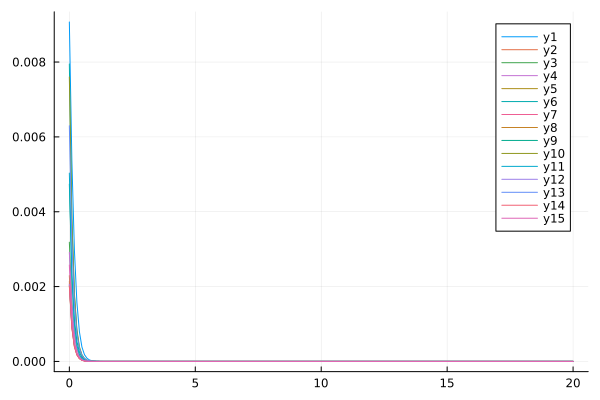

The file beside this chart, header and first rows:
flowtime, whM1R1, whM1R2, whM1R3, whM1R4, whM1R5, whM1R6, whM1R7, whM1R8, whM1R9, whM1R10, whM1R11, whM1R12, whM1R13, whM1R14, whM1R15
0.0, 0.009071, 0.002138, 0.003186, 0.002914, 0.002029, 0.00795, 0.002077, 0.002293, 0.004739, 0.007601, 0.005034, 0.002055, 0.006298, 0.002013, 0.002576
0.1, 0.005375, 0.0009803, 0.001583, 0.001534, 0.0009165, 0.00382, 0.0009343, 0.001048, 0.002324, 0.003793, 0.002272, 0.0009735, 0.003176, 0.0008953, 0.001187
0.2, 0.00299, 0.0004417, 0.0007525, 0.000737, 0.0004077, 0.001767, 0.0004126, 0.0004687, 0.001117, 0.001823, 0.001001, 0.0004503, 0.001555, 0.0003929, 0.0005258
0.3, 0.001575, 0.0001968, 0.0003467, 0.0003334, 0.0001795, 0.0007951, 0.00018, 0.0002066, 0.0005313, 0.0008535, 0.0004338, 0.0002051, 0.0007443, 0.0001708, 0.0002258
0.4, 0.0007919, 8.700652808825562e-5, 0.0001564, 0.0001447, 7.844324599896733e-5, 0.0003522, 7.779595914577829e-5, 9.012375944703783e-5, 0.0002513, 0.0003928, 0.0001859, 9.259692853397018e-5, 0.0003507, 7.374662130896984e-5, 9.449618685728511e-5
0.5, 0.0003841, 3.827583294929963e-5, 6.974354062649497e-5, 6.105509820056528e-5, 3.408157179334874e-5, 0.000155, 3.339029152628109e-5, 3.9032822049885975e-5, 0.0001188, 0.000179, 7.912854918789621e-5, 4.1565264616754086e-5, 0.0001638, 3.165320952593294e-5, 3.860819522499027e-5
0.6, 0.0001816, 1.677391789852842e-5, 3.091010046219238e-5, 2.5219096103451135e-5, 1.4729293704015255e-5, 6.820543773662749e-5, 1.4237270776871605e-5, 1.6804214529455968e-5, 5.624483253291041e-5, 8.119382591142093e-5, 3.35821040972376e-5, 1.8599175808011896e-5, 7.61916237748895e-5, 1.3503477219022426e-5, 1.5384332377796697e-5
0.7, 8.449698012181394e-5, 7.326573930936689e-6, 1.3676388254740411e-5, 1.023605132294816e-5, 6.330484038634909e-6, 3.0163974214726244e-5, 6.027886726904867e-6, 7.193778559165388e-6, 2.6719023530878878e-5, 3.681085088012648e-5, 1.4234690165925396e-5, 8.308675441813434e-6, 3.5424720336546906e-5, 5.720252560067816e-6, 5.945137689327349e-6
0.8, 3.902341699569425e-5, 3.189432652337361e-6, 6.057185559124564e-6, 4.083765194571488e-6, 2.703380994262508e-6, 1.3437812128386171e-5, 2.5306731751736227e-6, 3.0609427233379114e-6, 1.2745543602455551e-5, 1.6719987298539764e-5, 6.031471551808243e-6, 3.708933646554088e-6, 1.650268338346316e-5, 2.4020437251372343e-6, 2.2001665765933703e-6
0.9, 1.7992497652093975e-5, 1.3832137244234622e-6, 2.6896054955817763e-6, 1.59677570113489e-6, 1.1453883934601841e-6, 6.037640169315659e-6, 1.0510744749512164e-6, 1.293068857143157e-6, 6.10736264311027e-6, 7.620991101448922e-6, 2.5547938194466077e-6, 1.6553917326400316e-6, 7.714618766426282e-6, 9.972591581591292e-7, 7.593146308952667e-7
1.0, 8.316161469154765e-6, 5.971716376700981e-7, 1.1984366636078261e-6, 6.077032640038636e-7, 4.804269984998632e-7, 2.7369785085476036e-6, 4.3035851532923166e-7, 5.413229967143175e-7, 2.940009028974706e-6, 3.4894117131531055e-6, 1.0812283532460228e-6, 7.390141316696386e-7, 3.622314044714235e-6, 4.0777778752836256e-7, 2.2911968391588396e-7
1.1, 3.8632121312902365e-6, 2.563698658504299e-7, 5.361174482318687e-7, 2.2215831789600586e-7, 1.9886992994832217e-7, 1.2516985514950801e-6, 1.727894705117332e-7, 2.2396453388386023e-7, 1.4217428824744998e-6, 1.6059810979859937e-6, 4.567638664996674e-7, 3.300806243459087e-7, 1.7092033889073155e-6, 1.6326963903509836e-7, 4.784584321271625e-8
1.2, 1.8064275886935134e-6, 1.0928107792959339e-7, 2.4084143165658726e-7, 7.598927861575074e-8, 8.086875010233454e-8, 5.77301380177804e-7, 6.746064844913212e-8, 9.121508716429146e-8, 6.905822149495562e-7, 7.43279786330255e-7, 1.9235456731147823e-7, 1.475343233756712e-7, 8.106756971801943e-7, 6.342162025300904e-8, -5.764732921623415e-9
1.3, 8.508695515117416e-7, 4.615929657007402e-8, 1.0866423910805666e-7, 2.2865100819727486e-8, 3.207725402128665e-8, 2.6839998308620756e-7, 2.524757537270919e-8, 3.6351880401909684e-8, 3.3686867135150885e-7, 3.460175141973385e-7, 8.06136706991411e-8, 6.600182426389507e-8, 3.8652946368544285e-7, 2.3520339009555207e-8, -1.6152541390454023e-8
1.4, 4.0381556133620105e-7, 1.9266828535776458e-8, 4.9245421264001595e-8, 4.8822594852294456e-9, 1.2267868194410946e-8, 1.2572716144246214e-7, 8.811926020349395e-9, 1.4041941548923882e-8, 1.6499857969807732e-7, 1.6204913542769262e-7, 3.354793699173683e-8, 2.9559707740634195e-8, 1.8526348069096395e-7, 8.066277839470698e-9, -1.403475170024819e-8
1.5, 1.9308549504636172e-7, 7.915834980908776e-9, 2.241867016894005e-8, -4.057849006118417e-10, 4.428488514221372e-9, 5.931138306130709e-8, 2.6879735998274457e-9, 5.170841160728784e-9, 8.113297374963151e-8, 7.635559460698424e-8, 1.3824301415782927e-8, 1.3256707725259046e-8, 8.925434493039804e-8, 2.3624965413767883e-9, -9.704547479976766e-9
1.6, 9.299230156973833e-8, 3.182641279827166e-9, 1.0253513182638815e-8, -1.4441964832396184e-9, 1.4410797397555986e-9, 2.8165655439371244e-8, 5.674703964949847e-10, 1.7559473045276824e-9, 4.004404957155873e-8, 3.6199710037728264e-8, 5.619166056897137e-9, 5.9552613070362654e-9, 4.321592860074808e-8, 4.235874729366374e-10, -6.0691974141353955e-9
1.7, 4.5093159567690593e-8, 1.2406980613133108e-9, 4.7122471287056625e-9, -1.2645355562628982e-9, 3.6920947255585546e-10, 1.3458715351501905e-8, -6.822145417340414e-11, 5.055443325107804e-10, 1.98349721724842e-8, 1.7268324519088813e-8, 2.2405984545530294e-9, 2.6808403015398374e-9, 2.1026408630271284e-8, -1.3273703183806569e-10, -3.5878620264056188e-9
1.8, 2.2006527354605008e-8, 4.614808715200989e-10, 2.1765679245761723e-9, -8.69542363843097e-10, 2.4591670201222102e-11, 6.469002246636211e-9, -1.9406650838394282e-10, 8.536365032375252e-11, 9.858528008776683e-9, 8.288483750825198e-9, 8.690860715089052e-10, 1.2099485509546197e-9, 1.0278242070290002e-8, -2.2344748567977258e-10, -2.0463893084728646e-9
1.9, 1.0803672126727881e-8, 1.586270344976895e-10, 1.0107053936228663e-9, -5.385064380029985e-10, -6.074757307548648e-11, 3.1267036656421565e-9, -1.6992047441318377e-10, -3.2624846461149765e-11, 4.9160648270409635e-9, 4.002831473607713e-9, 3.23329727343367e-10, 5.478511185416114e-10, 5.046935224996184e-9, -1.835240874406833e-10, -1.1387861996390237e-9
2.0, 5.33302109469988e-9, 4.6523129155757716e-11, 4.719826158733916e-10, -3.1449839429348615e-10, -6.379233077024743e-11, 1.5192647799296681e-9, -1.1825819880978539e-10, -5.0198267360512853e-11, 2.4591810190320016e-9, 1.9449255713152607e-9, 1.1232805485376378e-10, 2.4905239974852554e-10, 2.488934027165025e-9, -1.2466556146573736e-10, -6.224855299821688e-10
2.1, 2.6458654711076006e-9, 8.326757230571512e-12, 2.2173552497282406e-10, -1.768911936751409e-10, -4.722028751600965e-11, 7.419467657222573e-10, -7.437940967497303e-11, -4.034353750305345e-11, 1.2338915418446814e-9, 9.50706906544921e-10, 3.424615225384278e-11, 1.1377492122018269e-10, 1.232530741254145e-9, -7.744963851472442e-11, -3.356996990977386e-10
2.2, 1.3187930081364257e-9, -2.6497747150671056e-12, 1.0483920770741263e-10, -9.690746285640757e-11, -3.065304401512242e-11, 3.640920017453479e-10, -4.419166913967246e-11, -2.7024311249185547e-11, 6.209075028513459e-10, 4.674671663727147e-10, 7.379224709342892e-12, 5.228609691371823e-11, 6.1277932441723e-10, -4.568766792235196e-11, -1.7914590031244207e-10
2.3, 6.601387294000447e-10, -4.4377994790523886e-12, 4.990775776757997e-11, -5.2056590660297326e-11, -1.857086586301873e-11, 1.7950004014241581e-10, -2.53186203091719e-11, -1.6587798788620376e-11, 3.13323835054242e-10, 2.3118396856089886e-10, -6.41777245753644e-13, 2.420023316644155e-11, 3.0581418932708563e-10, -2.605917830044996e-11, -9.480288296480741e-11
2.4, 3.317363504906113e-10, -3.643298325093964e-12, 2.392994376686557e-11, -2.753554969359995e-11, -1.0783453878858314e-11, 8.889070366626768e-11, -1.4146297362287357e-11, -9.671084056771092e-12, 1.585377908660061e-10, 1.1497327127708128e-10, -2.2444272263625054e-12, 1.129519769397806e-11, 1.5317433878943283e-10, -1.4518254634826282e-11, -4.982802252070095e-11
2.5, 1.6730701089945467e-10, -2.4743562252437374e-12, 1.1561254296335887e-11, -1.438175241902917e-11, -6.08506454976389e-12, 4.4209513862179456e-11, -7.76091979564071e-12, -5.450097707992373e-12, 8.04274056456354e-11, 5.7489575591612376e-11, -1.9747184489583807e-12, 5.323143473381053e-12, 7.698741027347815e-11, -7.950184445406723e-12, -2.604198515803245e-11
2.6, 8.465962763412509e-11, -1.5366820626134722e-12, 5.629826248817007e-12, -7.430686519624027e-12, -3.3642173198780306e-12, 2.2078850180887373e-11, -4.1993490782030264e-12, -2.997984993423211e-12, 4.090428664451942e-11, 2.8896558178088498e-11, -1.363944878565155e-12, 2.536168786800329e-12, 3.8823278594283614e-11, -4.296753676194382e-12, -1.3546131470395345e-11
2.7, 4.297053984104017e-11, -9.059534620285062e-13, 2.7638586504071925e-12, -3.802512871186816e-12, -1.8317328326155667e-12, 1.1070712752392051e-11, -2.2478899112240904e-12, -1.6194223740869509e-12, 2.0854080981324538e-11, 1.4597298183096423e-11, -8.475156163284461e-13, 1.2229078347876076e-12, 1.9639940226444244e-11, -2.2985095093132994e-12, -7.017843102503135e-12
2.8, 2.1872622920647588e-11, -5.162840123816538e-13, 1.3681382376315573e-12, -1.928691148342565e-12, -9.856388889564718e-13, 5.5725338355049875e-12, -1.1930010692250112e-12, -8.623814801451868e-13, 1.0657046420371633e-11, 7.409129127046525e-12, -4.960255944899671e-13, 5.972765171059358e-13, 9.96560028109278e-12, -1.219524113902447e-12, -3.62311029358844e-12
2.9, 1.1163004298426248e-11, -2.8729987492272033e-13, 6.828923924887063e-13, -9.700017895934838e-13, -5.254410173425612e-13, 2.815459112837898e-12, -6.287529259461237e-13, -4.5394936440342547e-13, 5.458511953563974e-12, 3.777680940364296e-12, -2.7925640325709935e-13, 2.956217675895291e-13, 5.071369475378534e-12, -6.427453751453838e-13, -1.8648445466551075e-12
3.0, 5.711316104607782e-12, -1.570937485892587e-13, 3.43673985079206e-13, -4.83761485410562e-13, -2.780134116179253e-13, 1.4276040155981157e-12, -3.2947604917853586e-13, -2.366447794362963e-13, 2.8020318189747782e-12, 1.9343707501851847e-12, -1.5295335569959707e-13, 1.4829196571032263e-13, 2.5879260295844405e-12, -3.3689946515093913e-13, -9.572883071273711e-13
3.1, 2.928869181011215e-12, -8.475132704058504e-14, 1.7435178907045306e-13, -2.3918813246858643e-13, -1.4619562302996607e-13, 7.263933723906417e-13, -1.718239954380082e-13, -1.2233369001074868e-13, 1.441466640799189e-12, 9.944953548473063e-13, -8.205089960997999e-14, 7.536714426902199e-14, 1.324136384585034e-12, -1.757804341558602e-13, -4.902390752567625e-13
3.2, 1.5052695512003066e-12, -4.52414102074448e-14, 8.913690907409822e-14, -1.1718181912372807e-13, -7.648661651731194e-14, 3.7083931285712823e-13, -8.924508762523951e-14, -6.277202593121261e-14, 7.430903208492837e-13, 5.132245875680245e-13, -4.32919783449197e-14, 3.878187796276065e-14, 6.792352895186211e-13, -9.136158858420934e-14, -2.5051871681229967e-13
3.3, 7.752255286581112e-13, -2.394520127601334e-14, 4.59055598166676e-14, -5.683224056860896e-14, -3.9845286801807437e-14, 1.899302670016452e-13, -4.619393483651188e-14, -3.199218039740635e-14, 3.8384691330559613e-13, 2.6579625333608625e-13, -2.252787187553757e-14, 2.0184798917717083e-14, 3.492767212493079e-13, -4.732955750583635e-14, -1.2776796091753392e-13
3.4, 4.0003364722495005e-13, -1.2585023926141881e-14, 2.3803572730510916e-14, -2.724833043992808e-14, -2.068210425261421e-14, 9.757584361284083e-14, -2.3839435654632606e-14, -1.6201973772303514e-14, 1.98668484041737e-13, 1.381099702133111e-13, -1.158231740621827e-14, 1.0613141206716544e-14, 1.8002746761098885e-13, -2.445023209321451e-14, -6.504582912043417e-14
3.5, 2.0681413633848004e-13, -6.575736191311685e-15, 1.2421028635706787e-14, -1.288875126849531e-14, -1.0702129705889147e-14, 5.027775291644912e-14, -1.2271271547782306e-14, -8.155403741726991e-15, 1.0302208625698529e-13, 7.19843146432514e-14, -5.890022277590052e-15, 5.630085205959308e-15, 9.300106503019205e-14, -1.2600423024530516e-14, -3.3058648880093726e-14
3.6, 1.0711354727435556e-13, -3.418830840087293e-15, 6.518795637442752e-15, -5.99665172335962e-15, -5.523229268557179e-15, 2.598011288320503e-14, -6.3024267826902775e-15, -4.08047757065434e-15, 5.352280761370981e-14, 3.7626487010662516e-14, -2.9644666521267868e-15, 3.009242301063337e-15, 4.8148151633015975e-14, -6.480076970079886e-15, -1.6774883771530258e-14
3.7, 5.5572290140690775e-14, -1.7699414505260285e-15, 3.438925161415118e-15, -2.7320136275300853e-15, -2.8439387233599105e-15, 1.3461229244059115e-14, -3.2304933495164475e-15, -2.0292230173494752e-15, 2.7856851819386988e-14, 1.971984802146868e-14, -1.4769295575746807e-15, 1.6185041596878501e-15, 2.497919354731284e-14, -3.3264928859895617e-15, -8.499101199655117e-15
3.8, 2.887982223292363e-14, -9.129160111891086e-16, 1.8225430087866882e-15, -1.2102414877753003e-15, -1.4614454423957973e-15, 6.9928550305034714e-15, -1.6529945979641228e-15, -1.002757403124791e-15, 1.4524050826284044e-14, 1.0360572343009115e-14, -7.282097185184063e-16, 8.749296171722212e-16, 1.2985261558596973e-14, -1.7049223833191465e-15, -4.299783621630349e-15
3.9, 1.503240763227501e-14, -4.693401806708228e-16, 9.698307155916162e-16, -5.151566427096075e-16, -7.497055650854547e-16, 3.641656447874827e-15, -8.444977119924242e-16, -4.921813497969011e-16, 7.585504626373088e-15, 5.455764106100595e-15, -3.5509959985658845e-16, 4.748766485830368e-16, 6.763391317268181e-15, -8.726080918510868e-16, -2.1721651661629995e-15
4.0, 7.836790411376513e-15, -2.4059524068633997e-16, 5.17910223960884e-16, -2.061222593863338e-16, -3.8400569247901284e-16, 1.900936204442622e-15, -4.30843789963698e-16, -2.3979519238375134e-16, 3.968267763643906e-15, 2.8790262931443026e-15, -1.710546731840703e-16, 2.5854986050023983e-16, 3.5293063255461422e-15, -4.460702792203962e-16, -1.0957625638360123e-15
4.1, 4.091696527099596e-15, -1.2301415146921662e-16, 2.774260583880288e-16, -7.385579433398664e-17, -1.9642789542100008e-16, 9.945139038865488e-16, -2.1953028335953938e-16, -1.1586439046170806e-16, 2.0792961827316324e-15, 1.5222484222457917e-15, -8.124842656096176e-17, 1.4110166820361064e-16, 1.8449983967985316e-15, -2.2778189712902956e-16, -5.519686254997148e-16
4.2, 2.1394667532558706e-15, -6.27472449663341e-17, 1.4900018632097485e-16, -2.0453966509913e-17, -1.0035865041052153e-16, 5.214117632477642e-16, -1.1173036945739085e-16, -5.545095198662907e-17, 1.0912139417615936e-15, 8.063281868856169e-16, -3.794763997377381e-17, 7.713837686228719e-17, 9.661763281321753e-16, -1.1620389866673352e-16, -2.776363045940118e-16
4.3, 1.1202819127221138e-15, -3.1936572032841664e-17, 8.020556635608432e-17, -9.81291300130887e-19, -5.122139571223263e-17, 2.739243712377353e-16, -5.68057101255609e-17, -2.623982330245387e-17, 5.73536640538404e-16, 4.2782451205019343e-16, -1.7354177795442532e-17, 4.22217208616143e-17, 5.068079472328708e-16, -5.923172480294819e-17, -1.3943895993918848e-16
4.4, 5.874251402724084e-16, -1.622183483074703e-17, 4.325647330297552e-17, 4.676630492596766e-18, -2.6118166788091502e-17, 1.4418327323829094e-16, -2.8853054349184565e-17, -1.2247347700742914e-17, 3.0189069733973436e-16, 2.2734889530885826e-16, -7.719188627860671e-18, 2.3128533529894303e-17, 2.6627536361034096e-16, -3.016896042813335e-17, -6.992171102312621e-17
4.5, 3.0843646698875836e-16, -8.223983593425872e-18, 2.3366581127172213e-17, 5.2161857852807174e-18, -1.330677429658775e-17, 7.603082561784158e-17, -1.464198798069986e-17, -5.618393336724843e-18, 1.591312582986415e-16, 1.2098822051173414e-16, -3.3023812549713792e-18, 1.2675459583336072e-17, 1.4011787645710067e-16, -1.5355835653335942e-17, -3.500468628583993e-17
4.6, 1.6216310176319057e-16, -4.1616626729537196e-18, 1.2639262506589923e-17, 4.20615407632122e-18, -6.774531635562688e-18, 4.0161760596799134e-17, -7.424033349612181e-18, -2.5197911648602122e-18, 8.399591339127957e-17, 6.447183502261522e-17, -1.3310252439239505e-18, 6.948246453520982e-18, 7.384251676728189e-17, -7.811279415848404e-18, -1.7493786933368432e-17
4.7, 8.536838448073822e-17, -2.1022829820872794e-18, 6.844338074556762e-18, 2.988259429617051e-18, -3.4466276824608032e-18, 2.1249249156039675e-17, -3.7612092945153925e-18, -1.095522486621144e-18, 4.439539412048546e-17, 3.4397837016931457e-17, -4.832767950380232e-19, 3.8088592956923675e-18, 3.8971377093701905e-17, -3.97134260719081e-18, -8.726307252620808e-18
4.8, 4.499732404465972e-17, -1.0601583804055365e-18, 3.709699009564441e-18, 1.983353654068303e-18, -1.7524502671264693e-18, 1.1260103290100494e-17, -1.904071976893145e-18, -4.550285553534071e-19, 2.3494953949986796e-17, 1.8373319913653794e-17, -1.3869120931465608e-19, 2.0876475213533137e-18, 2.0596238095485738e-17, -2.0180613950737208e-18, -4.3441128096350974e-18
4.9, 2.3746908853498393e-17, -5.337069012963057e-19, 2.012201890882067e-18, 1.2615894482416828e-18, -8.905523508334945e-19, 5.975471969190724e-18, -9.631892547946805e-19, -1.7549161729306575e-19, 1.244941019480274e-17, 9.824317467314109e-18, -1.1532144082681472e-20, 1.14396868628806e-18, 1.0899594410303833e-17, -1.0250377658616272e-18, -2.1578506164731015e-18
5.0, 1.2547123880901222e-17, -2.6822676457687773e-19, 1.0921177125714813e-18, 7.794487940182328e-19, -4.5233135760438135e-19, 3.1753958590585104e-18, -4.868792895213817e-19, -5.868480341052077e-20, 6.604511519812924e-18, 5.258262939179983e-18, 2.653645143188301e-20, 6.266700221363909e-19, 5.775502692113045e-18, -5.204411021683711e-19, -1.0692786793457148e-18
5.1, 6.637195329275089e-18, -1.3456141843598277e-19, 5.930337644408219e-19, 4.714912486425014e-19, -2.29637223963185e-19, 1.6895976043465243e-18, -2.4594168485677073e-19, -1.3170453731491758e-20, 3.507760762572571e-18, 2.816936022651632e-18, 3.1240732110400926e-20, 3.4315625598136834e-19, 3.064111281135114e-18, -2.6414405841044893e-19, -5.284536879099794e-19
5.2, 3.514910123351514e-18, -6.738274508293253e-20, 3.2214536151628924e-19, 2.8066086343350677e-19, -1.1653197823678008e-19, 9.001166918071198e-19, -1.2414449255773594e-19, 2.3852050562513842e-21, 1.865087180057991e-18, 1.510343648123951e-18, 2.5593405735927087e-20, 1.8783284972308315e-19, 1.6275469531294632e-18, -1.34022152793834e-19, -2.6038982556823937e-19
5.3, 1.863457516029268e-18, -3.368123011075193e-20, 1.7504340828550193e-19, 1.649739768813937e-19, -5.911447841913045e-20, 4.800762865309923e-19, -6.262210549019216e-20, 6.153756470111116e-21, 9.927207974456023e-19, 8.104322069648876e-19, 1.8317237072597688e-20, 1.0276680353538487e-19, 8.654745223692588e-19, -6.797812475427553e-20, -1.2787289199378646e-19
5.4, 9.889777114555865e-19, -1.6802284655503955e-20, 9.513571854819789e-20, 9.599922833703299e-20, -2.9976922385205176e-20, 2.5632408521990227e-19, -3.156793255629161e-20, 5.815111905174252e-21, 5.289253462959276e-19, 4.351834111838136e-19, 1.2202852091114928e-20, 5.620065498127555e-20, 4.607310581224216e-19, -3.446950454023456e-20, -6.255610962985905e-20
5.5, 5.254154157341459e-19, -8.364040281657896e-21, 5.17162011758193e-20, 5.539995558308825e-20, -1.5196510667261486e-20, 1.369962906284127e-19, -1.5899113313688887e-20, 4.416451721255577e-21, 2.8208920348641416e-19, 2.338403310621259e-19, 7.779584184982897e-21, 3.0722384494981095e-20, 2.455242534447994e-19, -1.747613622816333e-20, -3.046835687411426e-20
5.6, 2.7941795176446946e-19, -4.154294113883606e-21, 2.811570908593319e-20, 3.175053166688107e-20, -7.701725151009876e-21, 7.328861471890725e-20, -8.004406974529415e-21, 3.036585808480158e-21, 1.5058458598703672e-19, 1.2572790278090105e-19, 4.81333799960917e-21, 1.678530934320669e-20, 1.309722786987088e-19, -8.857630282633576e-21, -1.476310672754025e-20
5.7, 1.4874004844150474e-19, -2.058010830702319e-21, 1.528637135932221e-20, 1.80914150997542e-20, -3.901397285647094e-21, 3.9241176399928196e-20, -4.0260070977352746e-21, 1.972827180771522e-21, 8.045687977082381e-20, 6.763909747463547e-20, 2.9145518725979304e-21, 9.167283799570217e-21, 6.993095189978757e-20, -4.4890588225778735e-21, -7.110100601690553e-21
5.8, 7.92521989761925e-20, -1.0164830491920852e-21, 8.311456132643184e-21, 1.0256949495378202e-20, -1.9760226357420613e-21, 2.1029276065663435e-20, -2.022747877717915e-21, 1.2350007040346822e-21, 4.30240943475459e-20, 3.640756688643136e-20, 1.7362706989068223e-21, 5.0037382370635915e-21, 3.73733264872209e-20, -2.2744466354186256e-21, -3.399920873648892e-21
5.9, 4.2265609788882826e-20, -5.0039783749889935e-22, 4.519117313939752e-21, 5.7898034631098026e-21, -9.992744740838485e-22, 1.1278176864605692e-20, -1.0151772685302343e-21, 7.536873657238507e-22, 2.3025188243754523e-20, 1.9606669039723593e-20, 1.0206955300184701e-21, 2.7300545756533504e-21, 1.9991097774425582e-20, -1.1525520401009022e-21, -1.6112061471071434e-21
... 141 more rows
